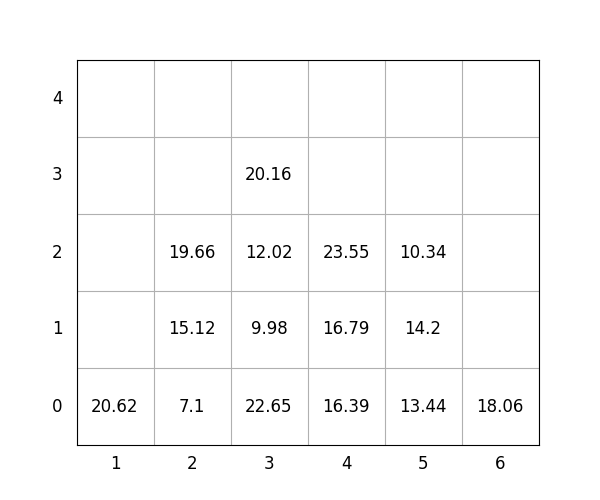

Data behind this chart, as committed beside it:
idx, loc_x, loc_y, loc_z, weight, group, score, seq, reloc, size(ft)
1, 4, 0, 0, 16.39, 1, 116.4, 0, 1.0, 20
2, 4, 0, 1, 16.79, 1, 116.8, 0, 1.0, 20
3, 1, 0, 0, 20.62, 3, 320.6, 0, 0, 20
4, 5, 0, 0, 13.44, 0, 13.44, 0, 0, 20
5, 4, 0, 2, 23.55, 0, 23.55, 0, 1.0, 20
6, 5, 0, 1, 14.2, 2, 214.2, 1, 0, 20
7, 3, 0, 0, 22.65, 1, 122.7, 2, 0, 20
8, 2, 0, 0, 7.1, 0, 7.1, 3, 0, 20
9, 2, 0, 1, 15.12, 0, 15.12, 4, 0, 20
10, 3, 0, 1, 9.98, 2, 210, 5, 0, 20
11, 2, 0, 2, 19.66, 1, 119.7, 6, 0, 20
12, 3, 0, 2, 12.02, 2, 212, 7, 0, 20
13, 3, 0, 3, 20.16, 2, 220.2, 8, 0, 20
14, 6, 0, 0, 18.06, 3, 318.1, 9, 0, 20
15, 5, 0, 2, 10.34, 3, 310.3, 10, 0, 20
